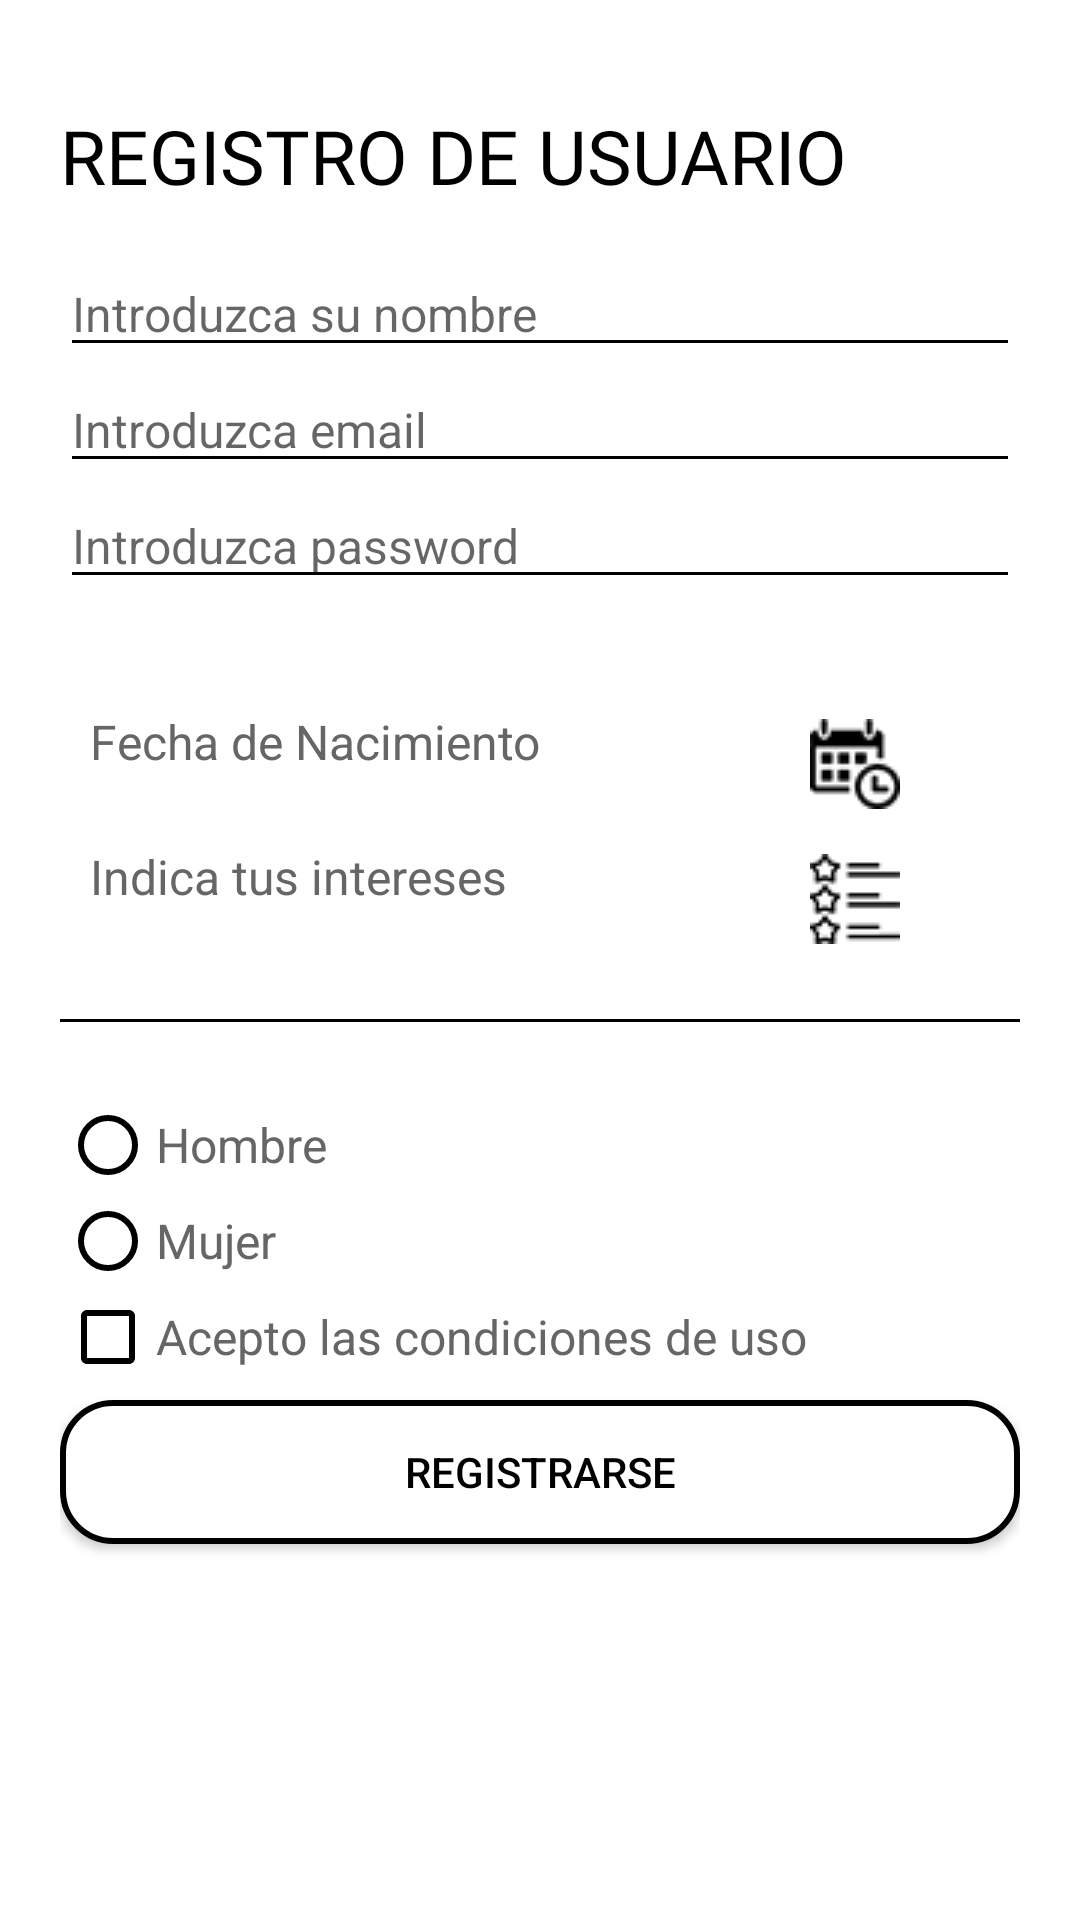

The Android layout XML behind this screen, and the referenced resources:
<!-- AndroidManifest.xml: application theme AppTheme -->
<!-- res/layout/activity_registro_usuario.xml -->
<?xml version="1.0" encoding="utf-8"?>
<RelativeLayout xmlns:android="http://schemas.android.com/apk/res/android"
    style="@style/layoutPrincipal">

    <LinearLayout
        android:layout_width="match_parent"
        android:layout_height="match_parent"
        android:orientation="vertical">

        <TextView
            android:id="@+id/titulo_registro_de_usuario"
            android:layout_width="wrap_content"
            android:layout_height="wrap_content"
            android:text="@string/tit_registro_de_usuario"
            style="@style/titulosSeccion"/>

        <EditText
            android:id="@+id/editTextNameReg"
            android:layout_width="match_parent"
            android:layout_height="wrap_content"
            style="@style/caja"
            android:hint="@string/introduzca_su_nombre"
            android:inputType="text"/>

        <EditText
            android:id="@+id/editTextEmailReg"
            style="@style/caja"
            android:layout_width="match_parent"
            android:layout_height="wrap_content"
            android:hint="@string/introduzca_email"
            android:inputType="textEmailAddress" />

        <EditText
            android:id="@+id/editTextPasswordReg"
            style="@style/caja"
            android:layout_width="match_parent"
            android:layout_height="wrap_content"
            android:hint="@string/introduzca_password"
            android:inputType="textPassword"/>

        <RelativeLayout
            android:paddingTop="25dp"
            android:layout_width="match_parent"
            android:layout_height="wrap_content">

            <TextView
                android:layout_width="250dp"
                android:layout_height="45dp"
                style="@style/caja"
                android:paddingLeft="10dp"
                android:id="@+id/in_date"
                android:layout_alignParentTop="true"
                android:layout_alignParentLeft="true"
                android:layout_alignParentStart="true"
                android:gravity="center_vertical"
                android:text="@string/fecha_de_nacimiento"/>

            <ImageButton
                android:src="@drawable/calendar"
                android:id="@+id/btn_date"
                android:background="@color/blanco"
                android:layout_height="wrap_content"
                android:layout_alignBottom="@+id/in_date"
                android:layout_toRightOf="@+id/in_date"
                android:layout_toEndOf="@+id/in_date"
                android:layout_width="wrap_content" />
        </RelativeLayout>

        <RelativeLayout
            android:layout_width="match_parent"
            android:layout_height="wrap_content">

            <TextView
                android:layout_width="250dp"
                android:layout_height="45dp"
                android:id="@+id/in_intereses"
                android:maxLines="6"
                android:paddingLeft="10dp"
                style="@style/caja"
                android:gravity="center_vertical"
                android:layout_alignParentTop="true"
                android:layout_alignParentLeft="true"
                android:layout_alignParentStart="true"
                android:text="@string/indica_tus_intereses"/>

            <ImageButton
                android:layout_height="wrap_content"
                android:layout_width="wrap_content"
                android:src="@drawable/rating"
                android:background="@color/blanco"
                android:id="@+id/btn_intereses"
                android:layout_alignBottom="@+id/in_intereses"
                android:layout_toRightOf="@+id/in_intereses"
                android:layout_toEndOf="@+id/in_intereses"
                android:text="@string/indica_tus_intereses" />

        </RelativeLayout>

        <View
            android:layout_marginTop="25dp"
            android:layout_width="fill_parent"
            android:layout_height="1dp"
            android:background="@android:color/black"/>

        <RadioGroup
            android:paddingTop="25dp"
            android:id="@+id/sexo"
            android:layout_width="wrap_content"
            android:layout_height="wrap_content">

            <RadioButton
                android:id="@+id/sexoHombre"
                style="@style/caja"
                android:layout_width="wrap_content"
                android:layout_height="wrap_content"
                android:text="@string/hombre"
                android:checked="false"/>

            <RadioButton
                android:id="@+id/sexoMujer"
                style="@style/caja"
                android:layout_width="wrap_content"
                android:layout_height="wrap_content"
                android:text="@string/mujer"
                android:checked="false"/>

        </RadioGroup>

        <CheckBox android:id="@+id/checkCondiciones"
            style="@style/caja"
            android:layout_width="wrap_content"
            android:layout_height="wrap_content"
            android:text="@string/acepto_las_condiciones_de_uso"
            android:checked="false"/>

        <Button
            android:id="@+id/buttonReg"
            style="@style/boton"
            android:text="@string/registarse"/>
    </LinearLayout>
</RelativeLayout>
<!-- resources referenced by this layout -->
<resources>
  <color name="blanco">#FFFFFF</color>
  <!-- drawable calendar: png bitmap (drawable, 799 bytes) -->
  <!-- drawable rating: png bitmap (drawable, 618 bytes) -->
  <string name="acepto_las_condiciones_de_uso">Acepto las condiciones de uso</string>
  <string name="fecha_de_nacimiento">Fecha de Nacimiento</string>
  <string name="hombre">Hombre</string>
  <string name="indica_tus_intereses">Indica tus intereses</string>
  <string name="introduzca_email">Introduzca email</string>
  <string name="introduzca_password">Introduzca password</string>
  <string name="introduzca_su_nombre">Introduzca su nombre</string>
  <string name="mujer">Mujer</string>
  <string name="registarse">Registrarse</string>
  <string name="tit_registro_de_usuario">REGISTRO DE USUARIO</string>
  <style name="boton">
          <item name="android:layout_height">wrap_content</item>
          <item name="android:layout_width">match_parent</item>
          <item name="android:layout_marginTop">5dp</item>
          <item name="android:textColor">@color/negro</item>
          <item name="android:background">@drawable/borde_redondo</item>
      </style>
  <style name="caja">
          <item name="android:textSize">16sp</item>
          <item name="android:textColor">#666666</item>
      </style>
  <style name="layoutPrincipal">
          <item name="android:layout_width">match_parent</item>
          <item name="android:layout_height">match_parent</item>
          <item name="android:padding">20sp</item>
          <item name="android:orientation">vertical</item>
          <item name="android:background">@color/blanco</item>
      </style>
  <style name="titulosSeccion">
          <item name="android:fontFamily">@font/adam</item>
          <item name="android:textSize">25sp</item>
          <item name="android:paddingTop">15dp</item>
          <item name="android:paddingBottom">15dp</item>
          <item name="android:textColor">@color/negro</item>
      </style>
  <style name="AppTheme" parent="Theme.AppCompat.Light.DarkActionBar">
          
          <item name="colorPrimary">@color/negro</item>
          <item name="colorPrimaryDark">@color/negro</item>
          <item name="colorAccent">@color/negro</item>
          <item name="colorControlNormal">@color/negro</item>
      </style>
  <color name="negro">#000000</color>
  <!-- drawable borde_redondo (drawable) -->
  <?xml version="1.0" encoding="utf-8"?>
  <shape xmlns:android="http://schemas.android.com/apk/res/android" android:shape="rectangle">
      <solid android:color="#ffffff"/>
  
      <stroke android:width="2dp"
          android:color="#ff000000"/>
  
      <padding android:left="1dp"
          android:top="1dp"
          android:right="1dp"
          android:bottom="1dp"/>
  
      <corners android:radius="50px"/>
  </shape>
</resources>
